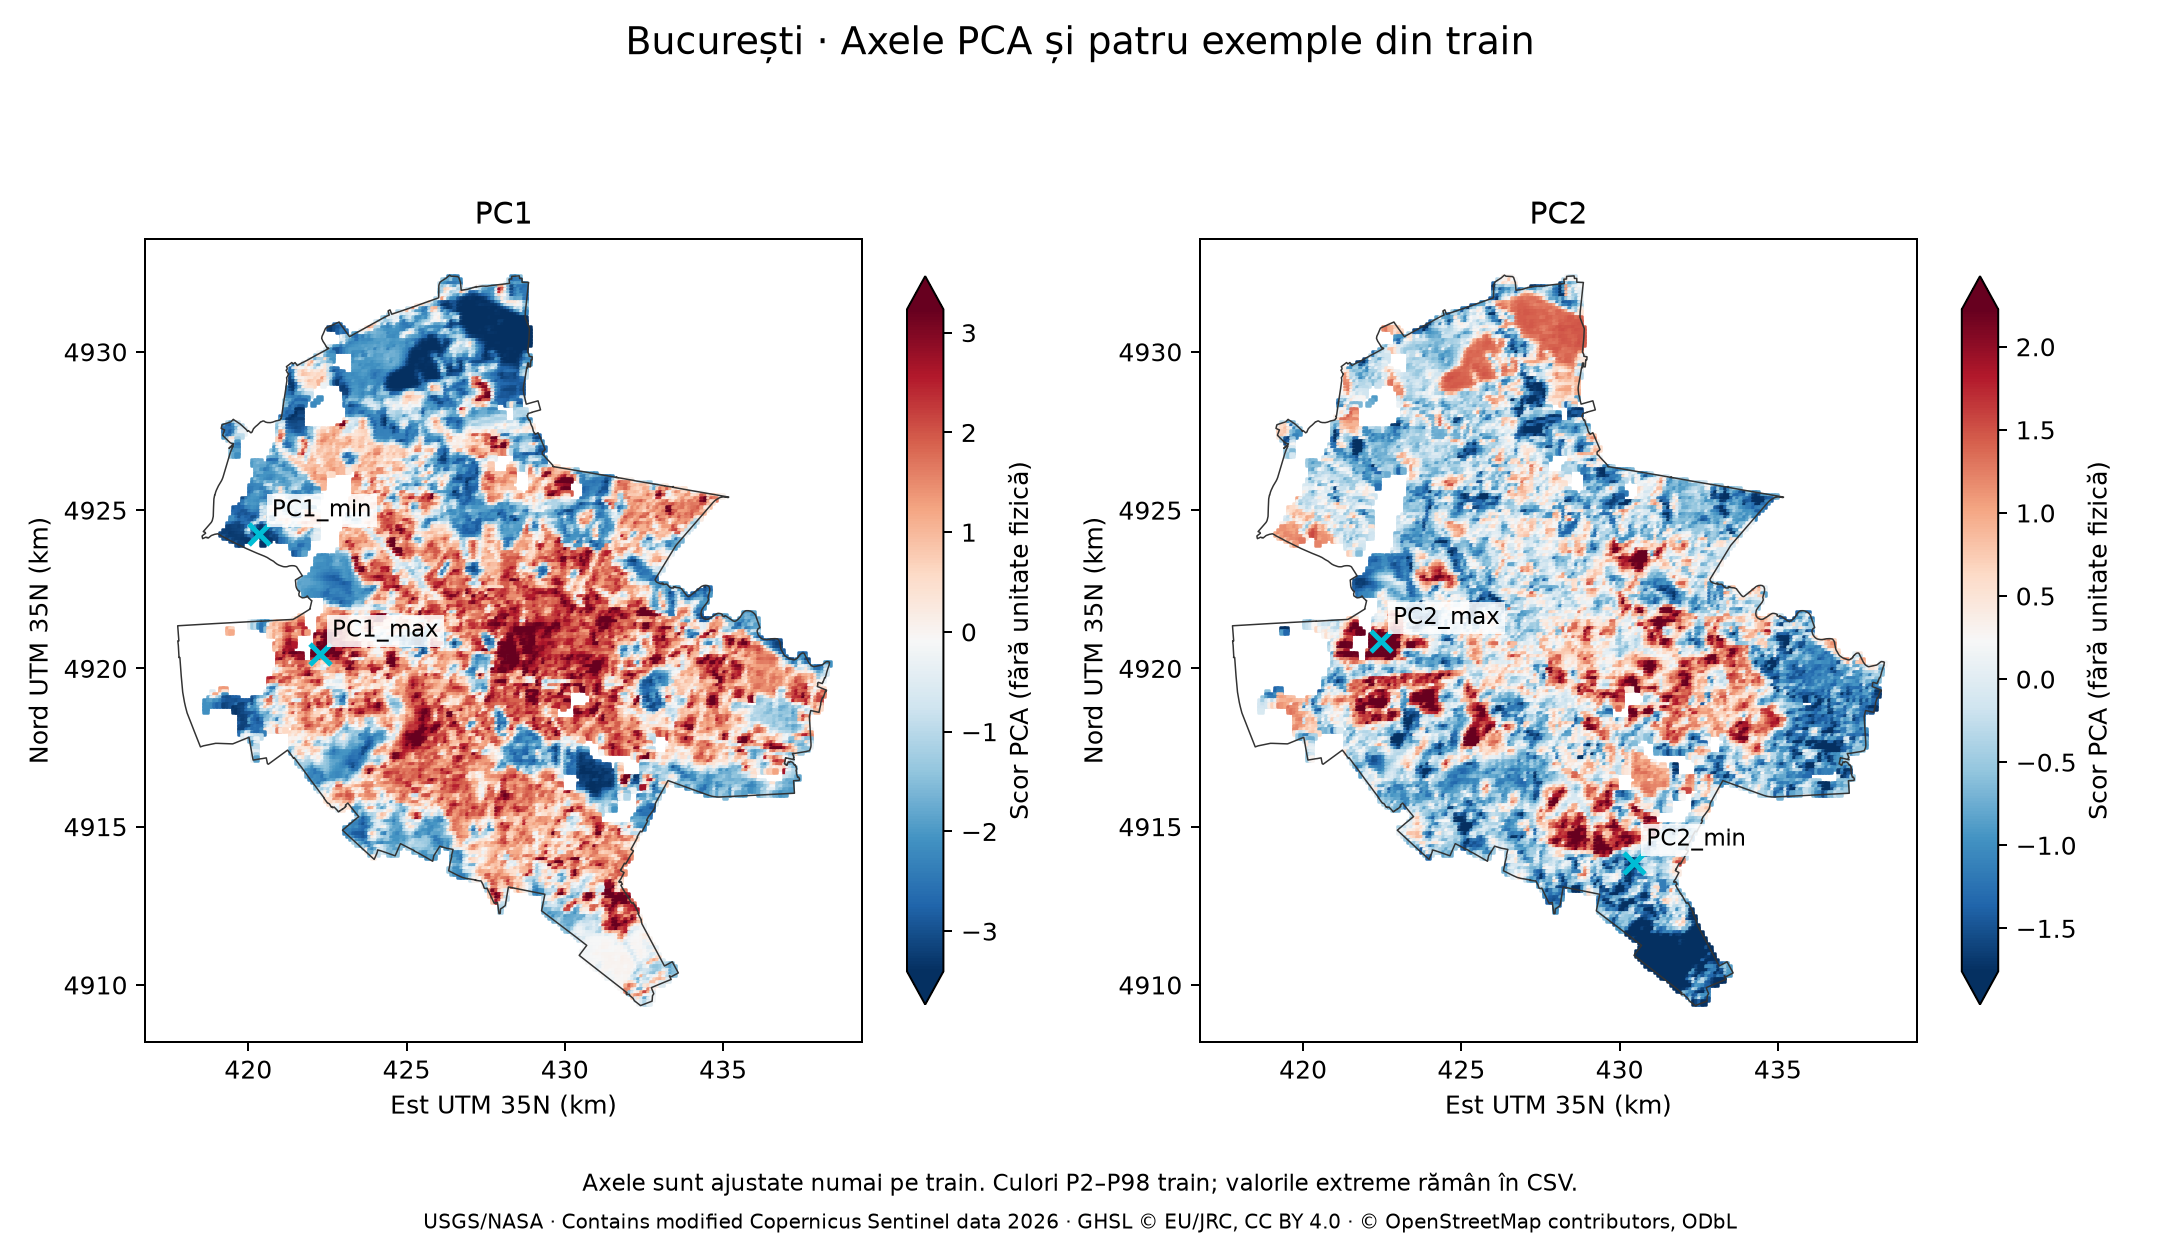

Values plotted in this chart, from the file beside it:
exemplu, cell_id, split, scor, x_centru_m, y_centru_m, longitudine, latitudine, n_vecini_200m, lst_c, ndvi, ghsl_agbh_m, built_m2_est, pop_est, vecini_mediana_lst_c, vecini_mediana_ndvi, vecini_mediana_ghsl_agbh_m, vecini_mediana_built_m2_est, vecini_mediana_pop_est
PC1_min, UTM35N_100_420300_4924200, train, -3.598, 420350, 4924250, 26, 44.47, 9, 30.56, 0.861, 0.0, 0.0, 0.0, 31.86, 0.8246, 0.0009508, 2.987, 0.03121
PC1_max, UTM35N_100_422200_4920400, train, 5.687, 422250, 4920450, 26.02, 44.43, 11, 42.47, 0.2902, 14.66, 4434, 590.3, 41.57, 0.4221, 11.32, 3656, 456.2
PC2_min, UTM35N_100_430400_4913800, train, -2.79, 430450, 4913850, 26.13, 44.37, 12, 54.66, 0.1361, 3.075, 2951, 34.73, 48.41, 0.1888, 3.068, 3165, 46.32
PC2_max, UTM35N_100_422400_4920800, train, 4.438, 422450, 4920850, 26.03, 44.44, 12, 39.48, 0.4847, 13.22, 3730, 533.1, 39.77, 0.4655, 11.66, 3752, 469.2
